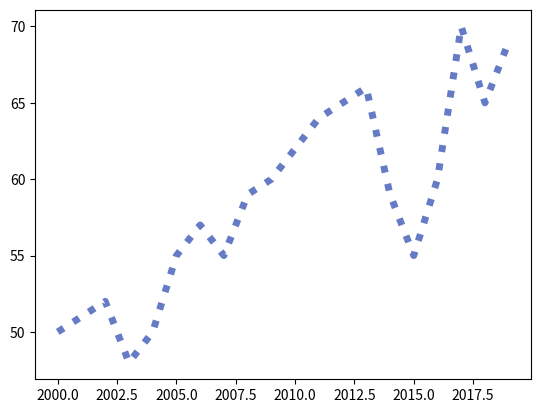

This figure's Python source:
import numpy as np
import matplotlib.pyplot as plt

anos = [2000 + x for x in range(20)]
pesos = [50, 51, 52, 48, 50, 55, 57, 55, 59, 60,
         62, 64, 65, 66, 59, 55, 60, 70, 65, 69]

plt.plot(anos, pesos, c='#667BC6', lw=5, linestyle=':')
plt.show()

